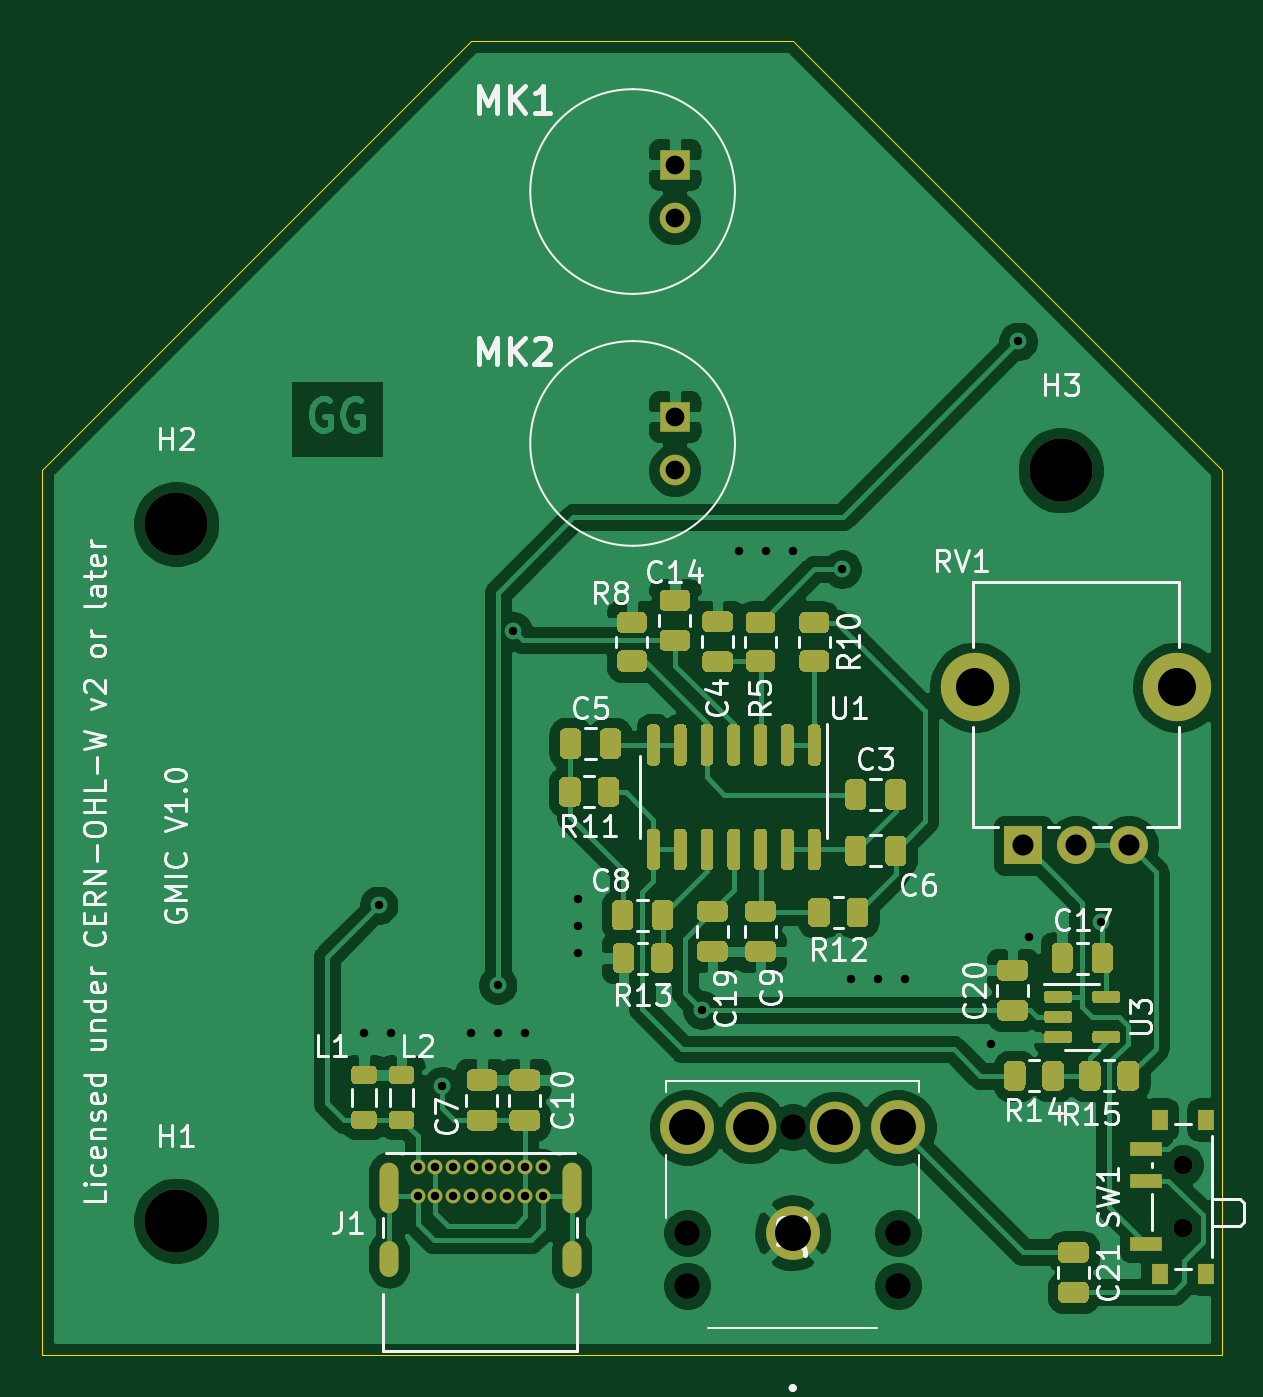
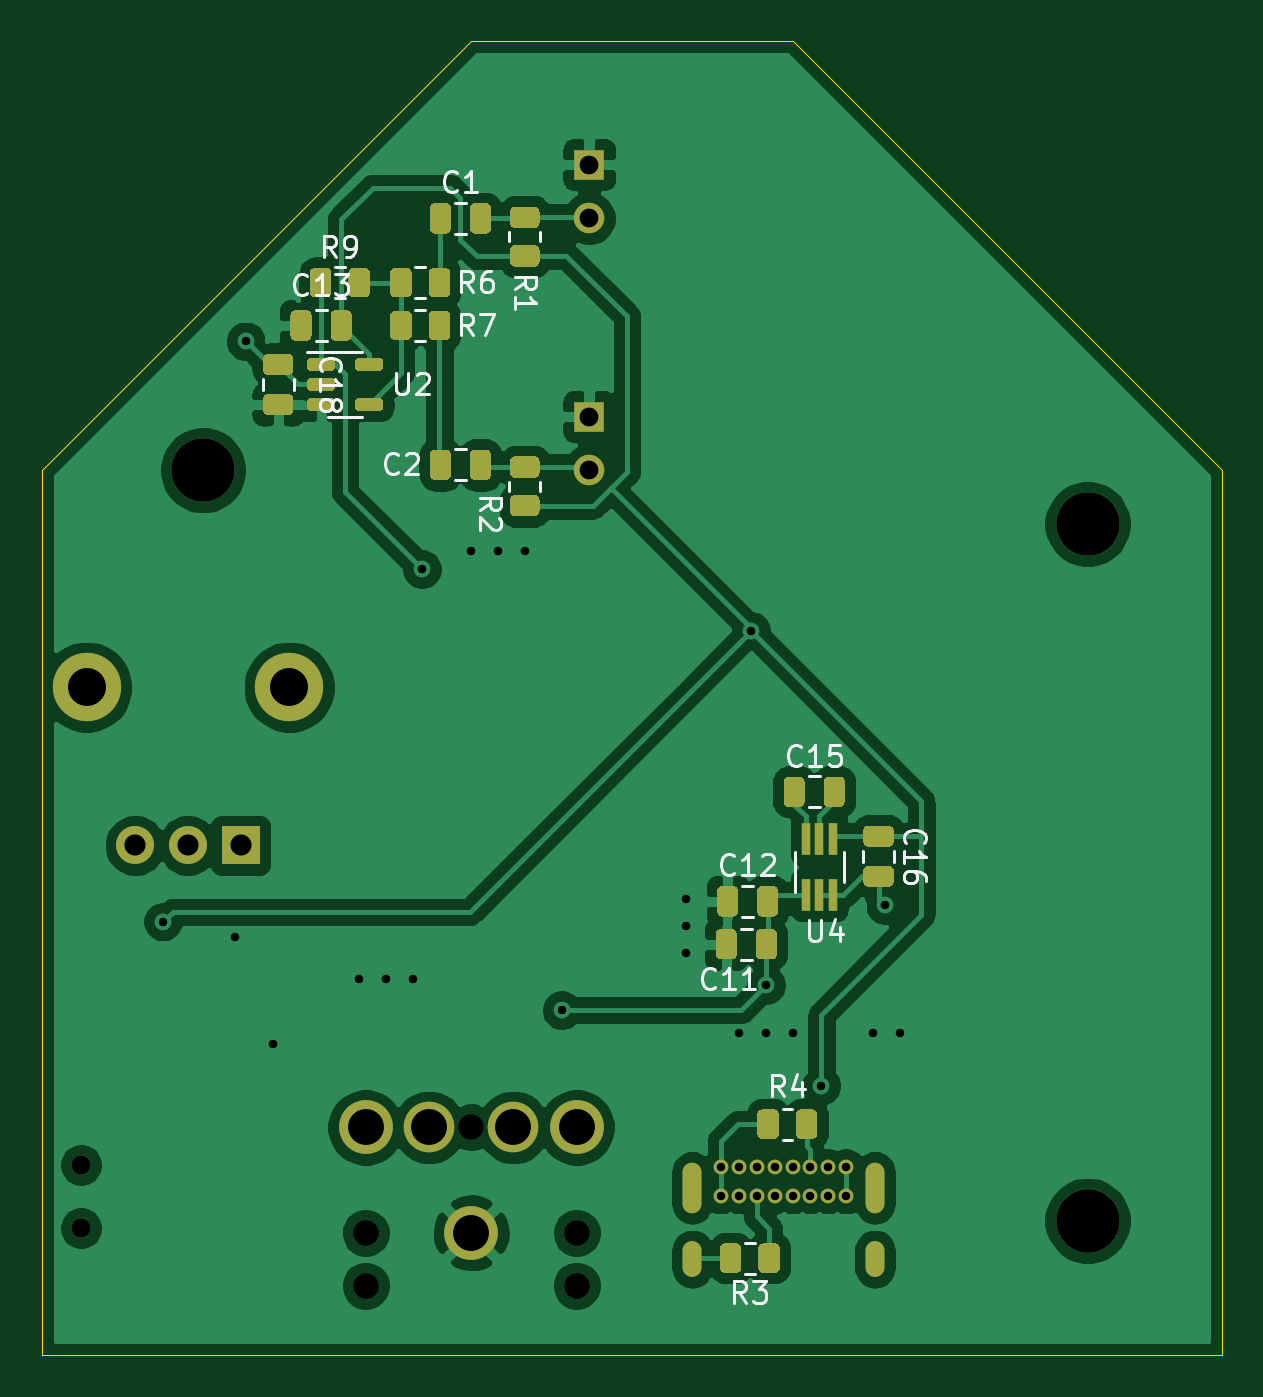
Circuit board: 9 layer files. Board 55.9 x 62.2 mm.
- bottom_copper: Project_Gmic-B_Cu.gbr (102772 bytes)
- bottom_mask: Project_Gmic-B_Mask.gbr (13069 bytes)
- bottom_silk: Project_Gmic-B_SilkS.gbr (13708 bytes)
- outline: Project_Gmic-Edge_Cuts.gbr (767 bytes)
- top_copper: Project_Gmic-F_Cu.gbr (121323 bytes)
- top_mask: Project_Gmic-F_Mask.gbr (22720 bytes)
- top_silk: Project_Gmic-F_SilkS.gbr (35404 bytes)
- drill: Project_Gmic-NPTH.drl (436 bytes)
- drill: Project_Gmic-PTH.drl (1224 bytes)

=== bottom_copper: Project_Gmic-B_Cu.gbr (102772 bytes, source omitted) ===
=== bottom_mask: Project_Gmic-B_Mask.gbr (13069 bytes, source omitted) ===
=== bottom_silk: Project_Gmic-B_SilkS.gbr (13708 bytes, source omitted) ===
=== outline: Project_Gmic-Edge_Cuts.gbr ===
G04 #@! TF.GenerationSoftware,KiCad,Pcbnew,(5.1.10)-1*
G04 #@! TF.CreationDate,2022-06-20T16:08:07+02:00*
G04 #@! TF.ProjectId,Project_Gmic,50726f6a-6563-4745-9f47-6d69632e6b69,V1.0*
G04 #@! TF.SameCoordinates,PX2e063a0PY928d170*
G04 #@! TF.FileFunction,Profile,NP*
%FSLAX46Y46*%
G04 Gerber Fmt 4.6, Leading zero omitted, Abs format (unit mm)*
G04 Created by KiCad (PCBNEW (5.1.10)-1) date 2022-06-20 16:08:07*
%MOMM*%
%LPD*%
G01*
G04 APERTURE LIST*
G04 #@! TA.AperFunction,Profile*
%ADD10C,0.050000*%
G04 #@! TD*
G04 APERTURE END LIST*
D10*
X20320000Y62230000D02*
X0Y41910000D01*
X35560000Y62230000D02*
X55880000Y41910000D01*
X55880000Y41910000D02*
X55880000Y0D01*
X0Y41910000D02*
X0Y0D01*
X35560000Y62230000D02*
X20320000Y62230000D01*
X0Y0D02*
X55880000Y0D01*
M02*

=== top_copper: Project_Gmic-F_Cu.gbr (121323 bytes, source omitted) ===
=== top_mask: Project_Gmic-F_Mask.gbr (22720 bytes, source omitted) ===
=== top_silk: Project_Gmic-F_SilkS.gbr (35404 bytes, source omitted) ===
=== drill: Project_Gmic-NPTH.drl ===
M48
; DRILL file {KiCad (5.1.10)-1} date 06/20/22 16:08:21
; FORMAT={-:-/ absolute / metric / decimal}
; #@! TF.CreationDate,2022-06-20T16:08:21+02:00
; #@! TF.GenerationSoftware,Kicad,Pcbnew,(5.1.10)-1
; #@! TF.FileFunction,NonPlated,1,2,NPTH
FMAT,2
METRIC
T1C0.900
T2C1.200
T3C3.000
%
G90
G05
T1
X54.051Y8.993
X54.051Y5.993
T2
X30.56Y5.77
X30.56Y3.27
X35.56Y10.77
X40.56Y5.77
X40.56Y3.27
T3
X6.35Y39.37
X6.35Y6.35
X48.26Y41.91
T0
M30

=== drill: Project_Gmic-PTH.drl ===
M48
; DRILL file {KiCad (5.1.10)-1} date 06/20/22 16:08:21
; FORMAT={-:-/ absolute / metric / decimal}
; #@! TF.CreationDate,2022-06-20T16:08:21+02:00
; #@! TF.GenerationSoftware,Kicad,Pcbnew,(5.1.10)-1
; #@! TF.FileFunction,Plated,1,2,PTH
FMAT,2
METRIC
T1C0.400
T2C0.600
T3C0.890
T4C1.000
T5C1.700
T6C1.800
%
G90
G05
T1
X15.24Y15.24
X15.93Y21.29
X16.51Y15.24
X17.78Y8.89
X17.78Y7.54
X18.63Y8.89
X18.63Y7.54
X18.959Y12.748
X19.48Y8.89
X19.48Y7.54
X20.32Y15.24
X20.33Y8.89
X20.33Y7.54
X21.18Y8.89
X21.18Y7.54
X21.572Y17.516
X21.59Y15.24
X22.03Y8.89
X22.03Y7.54
X22.297Y34.305
X22.86Y15.24
X22.88Y8.89
X22.88Y7.54
X23.73Y8.89
X23.73Y7.54
X25.4Y21.59
X25.4Y20.32
X25.4Y19.05
X31.27Y16.322
X33.02Y38.1
X34.29Y38.1
X35.56Y38.1
X37.894Y37.221
X38.316Y17.821
X39.586Y17.821
X40.856Y17.821
X44.958Y14.732
X46.248Y48.016
X46.736Y19.812
X50.157Y20.526
T3
X29.972Y56.388
X29.972Y53.848
X29.972Y44.45
X29.972Y41.91
T4
X46.482Y24.13
X48.982Y24.13
X51.482Y24.13
T5
X30.56Y10.77
X33.56Y10.77
X35.56Y5.77
X37.56Y10.77
X40.56Y10.77
T6
X44.182Y31.63
X53.782Y31.63
T2
G00X16.43Y8.66
M15
G01X16.43Y7.16
M16
G05
G00X16.43Y4.93
M15
G01X16.43Y4.13
M16
G05
G00X25.08Y8.66
M15
G01X25.08Y7.16
M16
G05
G00X25.08Y4.93
M15
G01X25.08Y4.13
M16
G05
T0
M30
